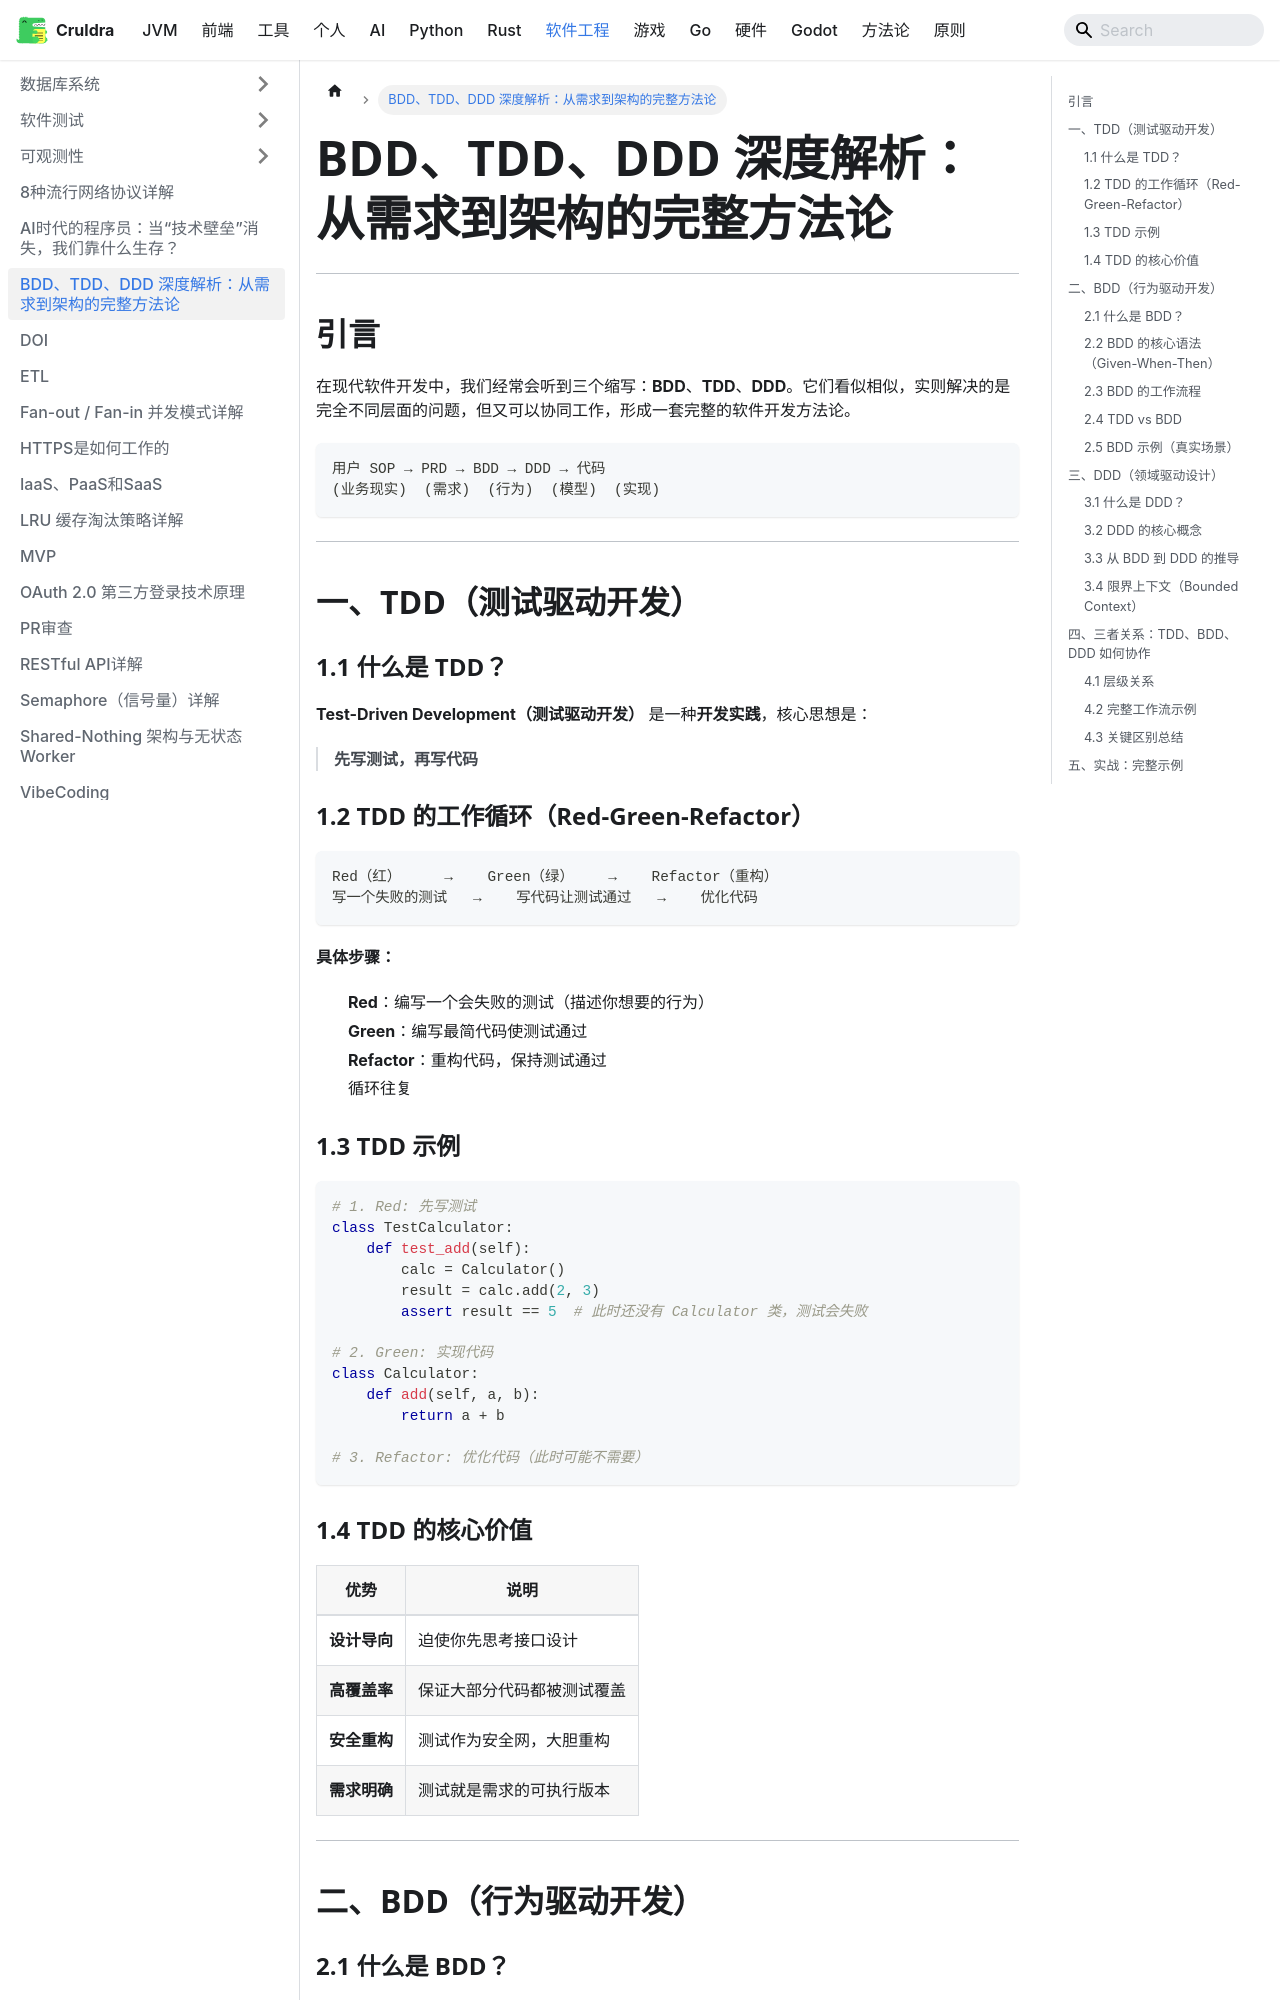

repository: cruldra/notes3 · page: docs/SoftwareEngineering/BDD-TDD-DDD详解.html · generator: docusaurus

# BDD、TDD、DDD 深度解析：从需求到架构的完整方法论

---

## 引言

在现代软件开发中，我们经常会听到三个缩写：**BDD**、**TDD**、**DDD**。它们看似相似，实则解决的是完全不同层面的问题，但又可以协同工作，形成一套完整的软件开发方法论。

```
用户 SOP → PRD → BDD → DDD → 代码
(业务现实)  (需求)  (行为)  (模型)  (实现)
```

---

## 一、TDD（测试驱动开发）

### 1.1 什么是 TDD？

**Test-Driven Development（测试驱动开发）** 是一种**开发实践**，核心思想是：

> **先写测试，再写代码**

### 1.2 TDD 的工作循环（Red-Green-Refactor）

```
Red（红）     →    Green（绿）    →    Refactor（重构）
写一个失败的测试   →    写代码让测试通过   →    优化代码
```

**具体步骤：**

1. **Red**：编写一个会失败的测试（描述你想要的行为）
2. **Green**：编写最简代码使测试通过
3. **Refactor**：重构代码，保持测试通过
4. 循环往复

### 1.3 TDD 示例

```python
# 1. Red: 先写测试
class TestCalculator:
    def test_add(self):
        calc = Calculator()
        result = calc.add(2, 3)
        assert result == 5  # 此时还没有 Calculator 类，测试会失败

# 2. Green: 实现代码
class Calculator:
    def add(self, a, b):
        return a + b

# 3. Refactor: 优化代码（此时可能不需要）
```

### 1.4 TDD 的核心价值

| 优势 | 说明 |
|------|------|
| **设计导向** | 迫使你先思考接口设计 |
| **高覆盖率** | 保证大部分代码都被测试覆盖 |
| **安全重构** | 测试作为安全网，大胆重构 |
| **需求明确** | 测试就是需求的可执行版本 |

---

## 二、BDD（行为驱动开发）

### 2.1 什么是 BDD？

**Behavior-Driven Development（行为驱动开发）** 是 TDD 的演进版本，但更强调：

> **用业务语言描述系统行为**

BDD 是 TDD 在**业务层面**的延伸，它关注**系统应该做什么**。

### 2.2 BDD 的核心语法（Given-When-Then）

```gherkin
Feature: 用户支付功能

  Scenario: 用户成功支付订单
    Given 用户账户余额为 100 元
    And 商品价格为 30 元
    When 用户发起支付
    Then 支付应该成功
    And 账户余额应该为 70 元
    And 订单状态应该为"已支付"
```

### 2.3 BDD 的工作流程

```
产品经理         业务分析师         开发人员         测试人员
   │               │               │               │
   └───────────────┴───────────────┴───────────────┘
                     │
                     ▼
            定义验收标准（Acceptance Criteria）
                     │
                     ▼
            编写场景描述（Gherkin 语法）
                     │
                     ▼
            自动化测试（Cucumber/Behave 等）
                     │
                     ▼
            开发实现（让测试通过）
```

### 2.4 TDD vs BDD

| 维度 | TDD | BDD |
|------|-----|-----|
| **关注点** | 代码单元的正确性 | 系统行为的正确性 |
| **参与者** | 开发者 | 产品经理 + 业务 + 开发 + 测试 |
| **语言** | 技术语言（代码） | 业务语言（Given-When-Then） |
| **范围** | 单元测试 | 验收测试/集成测试 |
| **关系** | 基础实践 | TDD 的业务层扩展 |
